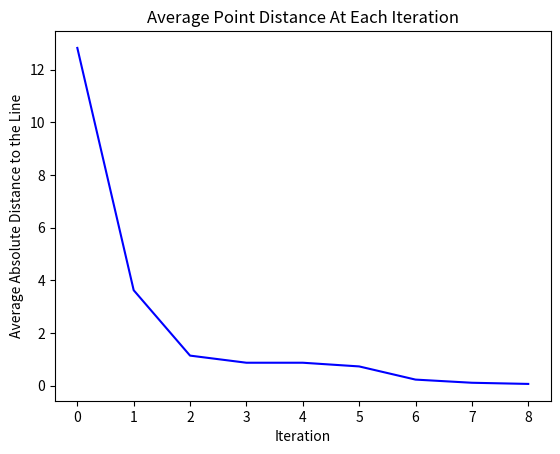

This chart was generated by the following Python code:
"""
Author: Thomas Morris | tcm1998@rit.edu
Date: 5 April 2020

=======================================

We model the line we seek as:

A * x + B * y + C = 0;
This is the cannonical form, used in linear algebra and many other places.

In our case we are going to use:
A * x + B * y - rho = 0;

We do this because, in a second we are going to constrain A and B in such
a way that rho becomes the distance from the origin to the line.

We need to find A, B, and rho.

However, this is three parameters.  For a line, we know we only need two parameters here.
(For example, slope and intercept when using the form y = mx + b.

So, the form   A * x + B * y - rho = 0;
has 1 too many parameters.

To simplify things, we will assume that
A = cos(theta), and B = sin(theta).

These are called the "directed cosines" of a line.  They give the unit vectors for the line,
based on the angle that the lines goes in.

Then A and B are tied together, and the only two parameters we need are theta, and rho.

So, writing this out again, the model of the line we have is:

cosine(theta) * x + sine(theta) * y - rho = 0;

The angle, theta, it turns out, is the angle from the origin to the closest point
on the line.

Now, IF ONLY WE COULD FIND THE BEST VALUES OF theta AND rho!!

Okay, so anytime someone says, "best" we have do ask the question, "what do we mean by best?"
Or, "Best How?"

In our case, we want the best line to be the one that minimizes the total distance from all of
the points, to the line we want.  That gives the best line -- the one that minimizes the distance
from all of the points to the line.  OR, since there are 6 points, a fixed number of points,
we could minimize the average absolute distance.

We know from lecture 5a&b (or so) that the distance from a point (x,y) to the line
Ax + By + C = 0 is:

dst = abs( Ax + By + C ) / sqrt( A^2 + B^2 )

In the case of each and every point:
   A = cos(theta)
   B = sin(theta)
   C = rho


Procedure:  Guess and Adjust
Step 1.   Fix values of theta and rho.

Step 2.   Find the distance of all the points to the line.

Step 3A.  Try values of rho = rho +/- some change, alpha.
          If the change decreases the total distance of the points to the line,
          then keep making that change.

Step 3B.  Try values of theta = theta +/- some change, alpha.
          If the change decreases the total distance of the points to the line,
          then keep making that change.

Step 4:   Find the current best distance to of the points to the line.
          Compare this to the answer found in Step 2.
          If the difference is <= 0.005  # --> an arbitrary stopping point Dr. Kinsman picked.
              then exit.
          otherwise,
              alpha <-- 0.95 * alpha     # --> alpha gets smaller
              go back to step 2.

          Alternatively, we can stop if the increment we use to change things by gets too small.
          In other words, when alpha gets too small.

As this progresses, it changes the values of the parameters in a direction which decreases the
error -- it goes in the direction that descents the gradients of equal error.

This is an approximation for gradient descent.

Note:  The choice of alpha <-- 0.95 * alpha, uses 0.95.
       This is an arbitrary value.
       The 0.95 determines how fast alpha shrinks.
       This is called THE LEARNING RATE.

In this case, we have two hyper-parameters that are used.
1.  The main one is the learning rate, 0.95.
2.  The other one is the stopping criterion, of 0.005.
"""

import numpy as np
from matplotlib import pyplot as plt
import sys
from math import sqrt, pow, cos, sin

INITIAL_THETA = 15  # TODO Used to be 58
INITIAL_RHO = 9  # TODO Used to be 10.75
INITIAL_ALPHA = 5  # TODO Used to be 4.5
MINIMUM_ALPHA_DELTA = 0.025
MINIMUM_DIST_CHANGE = 0.005  # TODO He originally had this value hard-coded.
LEARNING_RATE = 0.50  # TODO This should be 0.95 according to the MatLab code.


def dst_from_pts_to_line(xys, theta, rho):
    points = xys.shape[1]
    alpha = cos(theta)
    beta = sin(rho)
    total = 0
    for idx in range(points):
        total += abs(xys[0][idx] * alpha + xys[1][idx] * beta - rho) \
               / sqrt(pow(alpha, 2) + pow(beta, 2))

    return total / points


def gradient_descent_fit_through_a_line():
    """Given a set of points, find a line through them, using gradient decent.
    :return:
    """
    # X and Y points.
    xys = np.array([[2, 3, 4, 5, 6, 7, 8, 9, 10],
                    [10, 9, 8, 7, 6, 5, 4, 3, 2]])

    # Initialize the line parameters and learning rate.
    theta = INITIAL_THETA
    rho = INITIAL_RHO
    alpha = INITIAL_ALPHA

    # TODO plot stuff, maybe?
    # draw_line_on_graphs(xys, theta, rho)
    # draw_params_on_graphs(theta, rho)
    # draw_line_on_graphs(xys, theta, rho)
    # draw_params_on_graphs(theta, rho)

    # Save the distance at the start of step 2 for later.
    original_distance = dst_from_pts_to_line(xys, theta, rho)
    print("Starting Distance = {0}\n".format(original_distance))

    # Save the distances for analysis.
    point_distances = [original_distance]

    while True:
        # Step 2. Find the distance of all points to the line.
        current_point_dist = dst_from_pts_to_line(xys, theta, rho)

        # Step 3A. Check a new equation +/- some value to rho.
        # If the distance to points decreases, keep making that change.
        decreased_rho_dist = dst_from_pts_to_line(xys, theta, rho - alpha)
        increased_rho_dist = dst_from_pts_to_line(xys, theta, rho + alpha)

        step_for_rho = alpha
        dst_best_yet = current_point_dist
        if decreased_rho_dist < current_point_dist:
            # Search in the minus direction
            step_for_rho = -alpha
            dst_best_yet = decreased_rho_dist
            rho = rho + step_for_rho  # TAKE THE STEP
        elif increased_rho_dist < current_point_dist:
            # Search in the positive alpha direction.
            step_for_rho = alpha
            dst_best_yet = increased_rho_dist
            rho = rho + step_for_rho  # TAKE THE STEP

        # Look ahead for rho ->
        while True:
            next_point_dist = dst_from_pts_to_line(xys, theta, rho + step_for_rho)

            if next_point_dist < dst_best_yet:
                # This is still improving the distance, so do it again.
                rho = rho + step_for_rho
                dst_best_yet = next_point_dist
                # TODO graph stuff, maybe?
                # draw_line_on_graphs(xys, theta, rho)
                # draw_params_on_graphs(theta, rho)
                # capture_graph(fn_out, 'GIF', 32, 'a', 0.25, 1)
            else:
                # This step would make it worse, so stop.
                break

        # Recalculate the distance of all points to the line.
        current_point_dist = dst_from_pts_to_line(xys, theta, rho)

        # Step 3B. Check a new equation +/- some value to theta.
        # If the distance to points decreases, keep making that change.
        decreased_theta_dist = dst_from_pts_to_line(xys, theta - alpha, rho)
        increased_theta_dist = dst_from_pts_to_line(xys, theta - alpha, rho)

        step_for_theta = alpha
        dst_best_yet = current_point_dist
        if decreased_theta_dist < current_point_dist:
            # Search in the minus direction
            step_for_theta = -alpha
            dst_best_yet = decreased_theta_dist
            theta = theta + step_for_theta  # TAKE THE STEP
        elif increased_theta_dist < current_point_dist:
            # Search in the positive alpha direction.
            step_for_theta = alpha
            dst_best_yet = increased_theta_dist
            theta = theta + step_for_theta  # TAKE THE STEP

        # Look ahead for theta ->
        while True:
            next_point_dist = dst_from_pts_to_line(xys, theta + step_for_theta, rho)

            if next_point_dist < dst_best_yet:
                # This is still improving the distance, so do it again.
                theta = theta + step_for_theta
                dst_best_yet = next_point_dist
                # TODO graph stuff, maybe?
                # draw_line_on_graphs(xys, theta, rho)
                # draw_params_on_graphs(theta, rho)
                # capture_graph(fn_out, 'GIF', 32, 'a', 0.25, 1)
            else:
                # This step would make it worse, so stop.
                break

        # If theta is negative, add 180 to make it positive and negate rho.
        if theta < 0:
            theta = theta + 180
            rho = -rho

        # Step 4. Compare the new line to what we had in step 2.
        #
        # If this is better than step 2 by a significant amount, decrease alpha
        # and return to step 2.
        #
        # Otherwise, exit.
        dst_step_4 = dst_from_pts_to_line(xys, theta, rho)

        # Save the distance for analysis.
        point_distances.append(dst_step_4)

        # TODO graph stuff, maybe?
        # draw_line_on_graphs(xys, theta, rho)
        # draw_params_on_graphs(theta, rho)
        # drawnow
        # capture_graph(fn_out, 'GIF', 32, 'a', 0.25, 1)  # Dr. K

        # Exit if the program is working in reverse.
        if original_distance < dst_step_4:
            sys.exit('Distance is getting worse, not better.')

        # Stop the loop if this iteration made little or no difference.
        if abs(original_distance - dst_step_4) <= MINIMUM_DIST_CHANGE:
            break

        # If we haven't quit yet, decrease alpha, but if alpha drops below a
        # minimum value, quit anyway.
        alpha = LEARNING_RATE * alpha
        if alpha > MINIMUM_ALPHA_DELTA:
            continue
        else:
            break

    print("Rho:\t{0}\nTheta:\t{1}".format(rho, theta))
    print("A:\t{0}\nB:\t{1}".format(cos(theta), sin(theta)))
    print("Final Distance = {0}".format(dst_from_pts_to_line(xys, theta, rho)))
    print("\nIterations = {0}".format(len(point_distances)))

    plt.xlabel('Iteration')
    plt.ylabel('Average Absolute Distance to the Line')
    plt.title('Average Point Distance At Each Iteration')
    plt.plot(range(len(point_distances)), point_distances, 'b')
    plt.show()


def main():
    if LEARNING_RATE >= 1.0:
        sys.exit('Learning Rate cannot be greater then or equal to 1.0')
    elif LEARNING_RATE <= 0:
        sys.exit('Learning Rate cannot be less then or equal to 0.0')

    gradient_descent_fit_through_a_line()


if __name__ == "__main__":
    main()
